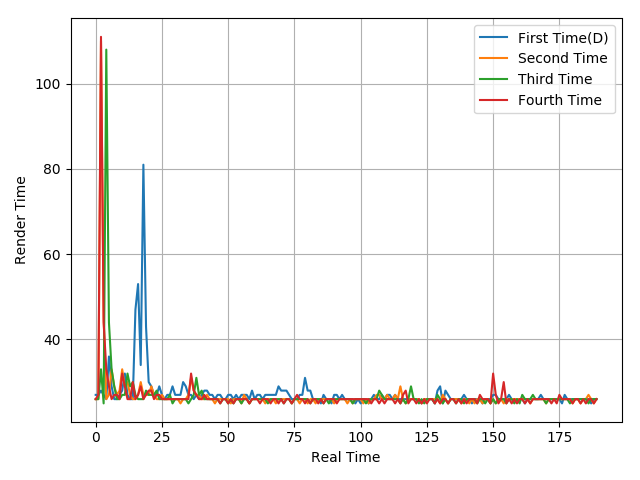

The file beside this chart, header and first rows:
27, 27, 28, 27, 26, 36, 29, 26, 26, 27, 28, 32, 27, 26, 26, 47, 53, 34, 81, 43, 30, 29, 27, 27
26, 26, 110, 45, 26, 27, 33, 29, 27, 28, 33, 29, 30, 27, 26, 26, 27, 30, 27, 27, 27, 29, 27, 26
26, 26, 33, 25, 108, 44, 33, 29, 26, 26, 27, 27, 32, 29, 30, 27, 26, 26, 26, 28, 27, 27, 27, 28
26, 27, 111, 44, 33, 29, 26, 27, 27, 26, 32, 29, 26, 26, 30, 26, 27, 29, 26, 27, 28, 28, 26, 27
